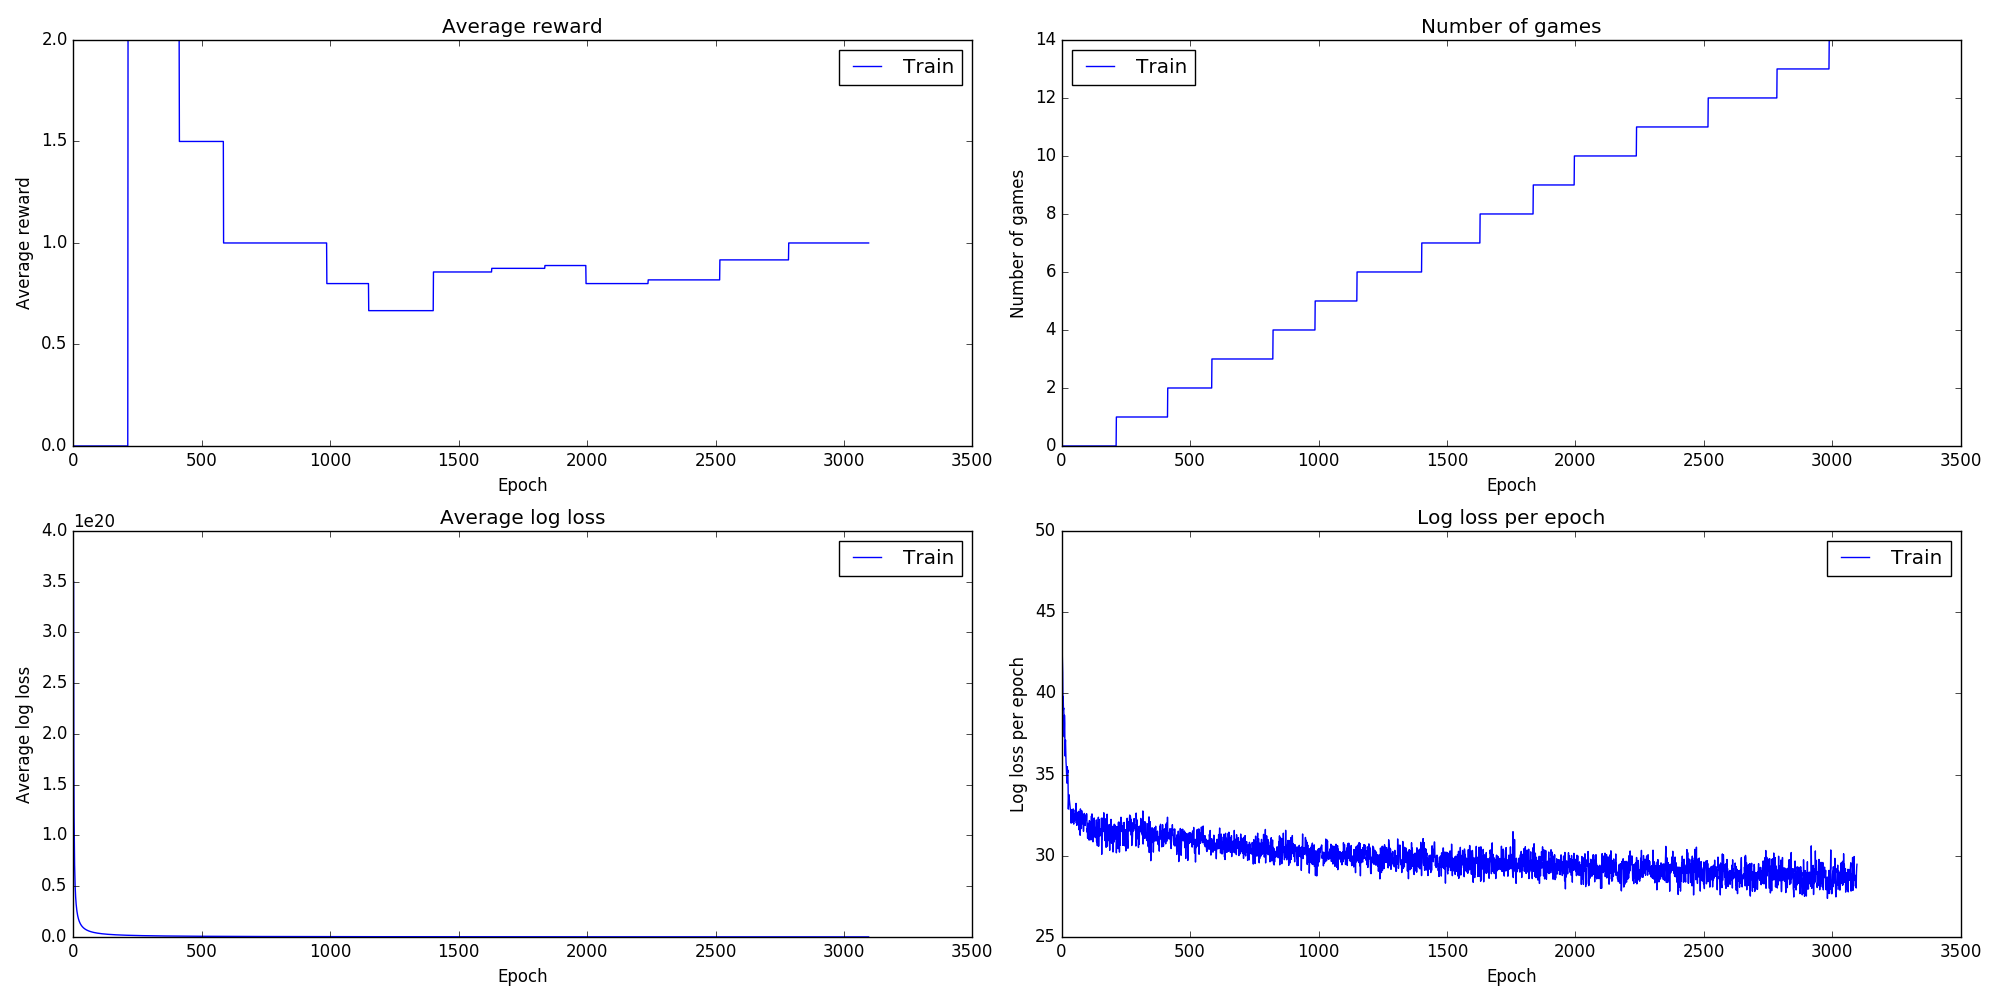

The file beside this chart, header and first rows:
epoch, steps, nr_games, average_reward, total_train_steps, meanq, meancost, cost_per_epochtotal_time, epoch_time, steps_per_second
1, 32, 0, 0, 32, -6586061824, 3.5007602285020499e+20, 47.3, 2.027, 7.199999999940587e-05, 444444
2, 33, 0, 0, 33, -13847739072, 1.7676752864706508e+20, 42.69, 2.591, 5.3000000000302805e-05, 622642
3, 34, 0, 0, 34, -27161394656, 1.1847755027043897e+20, 42.09, 3.093, 5.2999999999414626e-05, 641509
4, 35, 0, 0, 35, -53729658688, 8.9068202391903404e+19, 41.27, 3.595, 5.499999999969418e-05, 636364
5, 36, 0, 0, 36, -107027355936, 7.1281536587910242e+19, 39.44, 4.1, 5.3000000000302805e-05, 679245
6, 37, 0, 0, 37, -213861697216, 5.943367189345774e+19, 39.81, 4.567, 5.3999999999554404e-05, 685185
7, 38, 0, 0, 38, -427555528736, 5.0955525012089766e+19, 39, 5.026, 5.100000000002325e-05, 745098
8, 39, 0, 0, 39, -854873637056, 4.4598026953388196e+19, 39.1, 5.501, 5.300000000119098e-05, 735849
9, 40, 0, 0, 40, -1709583588736, 3.9648394518373917e+19, 38.48, 5.986, 5.499999999969418e-05, 727273
10, 41, 0, 0, 41, -3419157550432, 3.5685177342900462e+19, 37.33, 6.478, 5.400000000044258e-05, 759259
11, 42, 0, 0, 42, -6838423984688, 3.2446632284614722e+19, 38.65, 6.985, 5.200000000016303e-05, 807692
12, 43, 0, 0, 43, -13676954363936, 2.9745850867269325e+19, 38.16, 7.477, 7.199999999940587e-05, 597222
13, 44, 0, 0, 44, -27353939181348, 2.7458092494202659e+19, 36.15, 7.944, 5.2999999999414626e-05, 830189
14, 45, 0, 0, 45, -54707845231538, 2.5497560395361174e+19, 36.9, 8.419, 5.200000000016303e-05, 865385
15, 46, 0, 0, 46, -109415635271468, 2.3798607357410767e+19, 37.12, 8.916, 4.999999999988347e-05, 920000
16, 47, 0, 0, 47, -218831225505524, 2.2311591541655732e+19, 36.39, 9.425, 5.200000000016303e-05, 903846
17, 48, 0, 0, 48, -437662410269320, 2.0999345797957079e+19, 35.77, 9.939, 5.300000000119098e-05, 905660
18, 49, 0, 0, 49, -875324782400624, 1.9832862144254063e+19, 35.51, 10.43, 5.400000000044258e-05, 907407
19, 50, 0, 0, 50, -1750649530676960.0, 1.8789122327447048e+19, 35.13, 10.93, 6.4000000000064e-05, 781250
20, 51, 0, 0, 51, -3501299033905850.0, 1.7849713767251075e+19, 34.49, 11.43, 6.49999999993156e-05, 784615
21, 52, 0, 0, 52, -7002598050074556.0, 1.699977192873736e+19, 34.47, 11.93, 6.30000000008124e-05, 825397
22, 53, 0, 0, 53, -14005196090181562.0, 1.6227171859173853e+19, 35.48, 12.44, 5.499999999969418e-05, 963636
23, 54, 0, 0, 54, -28010392172416896.0, 1.552171996271464e+19, 35.11, 12.94, 5.2999999999414626e-05, 1018868
24, 55, 0, 0, 55, -56020784337185264.0, 1.4875068631783307e+19, 35.27, 13.43, 6.699999999959516e-05, 820896
25, 56, 0, 0, 56, -1.120415686614911e+17, 1.4280100387549399e+19, 34.39, 13.89, 5.200000000016303e-05, 1076923
26, 57, 0, 0, 57, -2.240831373048608e+17, 1.3730873046157955e+19, 32.88, 14.35, 5.400000000221894e-05, 1055556
27, 58, 0, 0, 58, -4.4816627459322778e+17, 1.3222332370477236e+19, 33.25, 14.8, 5.400000000221894e-05, 1074074
28, 59, 0, 0, 59, -8.9633254917014899e+17, 1.2750122707311243e+19, 33.77, 15.24, 5.300000000119098e-05, 1113208
29, 60, 0, 0, 60, -1.7926650983249751e+18, 1.231047668714896e+19, 33.59, 15.72, 5.300000000119098e-05, 1132075
30, 61, 0, 0, 61, -3.5853301966361498e+18, 1.190013822823399e+19, 33.41, 16.18, 5.400000000221894e-05, 1129630
31, 62, 0, 0, 62, -7.1706603932579799e+18, 1.1516272190095546e+19, 33.3, 16.67, 5.1000000002687784e-05, 1215686
32, 63, 0, 0, 63, -1.4341320786503713e+19, 1.1156396625120199e+19, 33.17, 17.17, 5.200000000016303e-05, 1211538
33, 64, 0, 0, 64, -2.8682641572994732e+19, 1.0818330530228453e+19, 33, 17.68, 5.300000000119098e-05, 1207547
34, 65, 0, 0, 65, -5.736528314597716e+19, 1.0500149647924789e+19, 32.83, 18.17, 5.499999999969418e-05, 1181818
35, 66, 0, 0, 66, -1.1473056629194867e+20, 1.0200150707899998e+19, 32.86, 18.64, 5.299999999763827e-05, 1245283
36, 67, 0, 0, 67, -2.2946113258388803e+20, 9.9168180494563492e+18, 32.8, 19.14, 5.200000000016303e-05, 1288462
37, 68, 0, 0, 68, -4.5892226516776773e+20, 9.6487980968628122e+18, 32.01, 19.57, 5.200000000016303e-05, 1307692
38, 69, 0, 0, 69, -9.1784453033553586e+20, 9.3948870863291351e+18, 32.82, 20.04, 5.200000000016303e-05, 1326923
39, 70, 0, 0, 70, -1.8356890606710639e+21, 9.1539951748263895e+18, 32.26, 20.54, 4.9999999998107114e-05, 1400000
40, 71, 0, 0, 71, -3.6713781213421282e+21, 8.9251482308211384e+18, 32.4, 21.03, 5.3999999998666226e-05, 1314815
41, 72, 0, 0, 72, -7.3427562426842554e+21, 8.707464226828542e+18, 32.28, 21.52, 7.199999999940587e-05, 1000000
42, 73, 0, 0, 73, -1.4685512485368507e+22, 8.5001462695101112e+18, 32.33, 21.97, 5.400000000221894e-05, 1351852
43, 74, 0, 0, 74, -2.9371024970737005e+22, 8.3024703785698785e+18, 32.05, 22.47, 5.499999999969418e-05, 1345455
44, 75, 0, 0, 75, -5.874204994147401e+22, 8.1137803798055025e+18, 32.34, 22.96, 5.499999999969418e-05, 1363636
45, 76, 0, 0, 76, -1.1748409988294802e+23, 7.9334784013483131e+18, 32.89, 23.43, 5.200000000016303e-05, 1461538
46, 77, 0, 0, 77, -2.3496819976589604e+23, 7.7610133440639816e+18, 32.08, 23.88, 5.200000000016303e-05, 1480769
47, 78, 0, 0, 78, -4.6993639953179208e+23, 7.5958869990246543e+18, 31.95, 24.34, 5.299999999763827e-05, 1471698
48, 79, 0, 0, 79, -9.3987279906358415e+23, 7.4376416953908613e+18, 32.35, 24.82, 5.3999999998666226e-05, 1462963
49, 80, 0, 0, 80, -1.8797455981271683e+24, 7.285855840783273e+18, 32.53, 25.32, 5.400000000221894e-05, 1481481
50, 81, 0, 0, 81, -3.7594911962543366e+24, 7.1401405637519135e+18, 32.15, 25.83, 5.000000000165983e-05, 1620000
51, 82, 0, 0, 82, -7.5189823925086732e+24, 7.000140610782891e+18, 32.59, 26.35, 5.3999999998666226e-05, 1518519
52, 83, 0, 0, 83, -1.5037964785017346e+25, 6.8655244828425411e+18, 32.26, 26.87, 5.200000000016303e-05, 1596154
53, 84, 0, 0, 84, -3.0075929570034693e+25, 6.7359896874547374e+18, 32.83, 27.39, 5.300000000119098e-05, 1584906
54, 85, 0, 0, 85, -6.0151859140069386e+25, 6.6112516147976387e+18, 32.53, 27.9, 5.200000000016303e-05, 1634615
55, 86, 0, 0, 86, -1.2030371828013877e+26, 6.4910487570163456e+18, 32.18, 28.39, 5.499999999969418e-05, 1563636
56, 87, 0, 0, 87, -2.4060743656027754e+26, 6.3751419816870093e+18, 33.23, 28.9, 5.099999999913507e-05, 1705882
57, 88, 0, 0, 88, -4.8121487312055509e+26, 6.2632987949920225e+18, 32.02, 29.34, 5.099999999913507e-05, 1725490
58, 89, 0, 0, 89, -9.6242974624111017e+26, 6.1553136210176328e+18, 32.7, 29.84, 5.10000000062405e-05, 1745098
59, 90, 0, 0, 90, -1.9248594924822203e+27, 6.0509874481907753e+18, 31.87, 30.33, 9.599999999920783e-05, 937500
60, 91, 0, 0, 91, -3.8497189849644407e+27, 5.9501402368540774e+18, 32.67, 30.81, 0.000187, 486631
... 3,215 more rows
